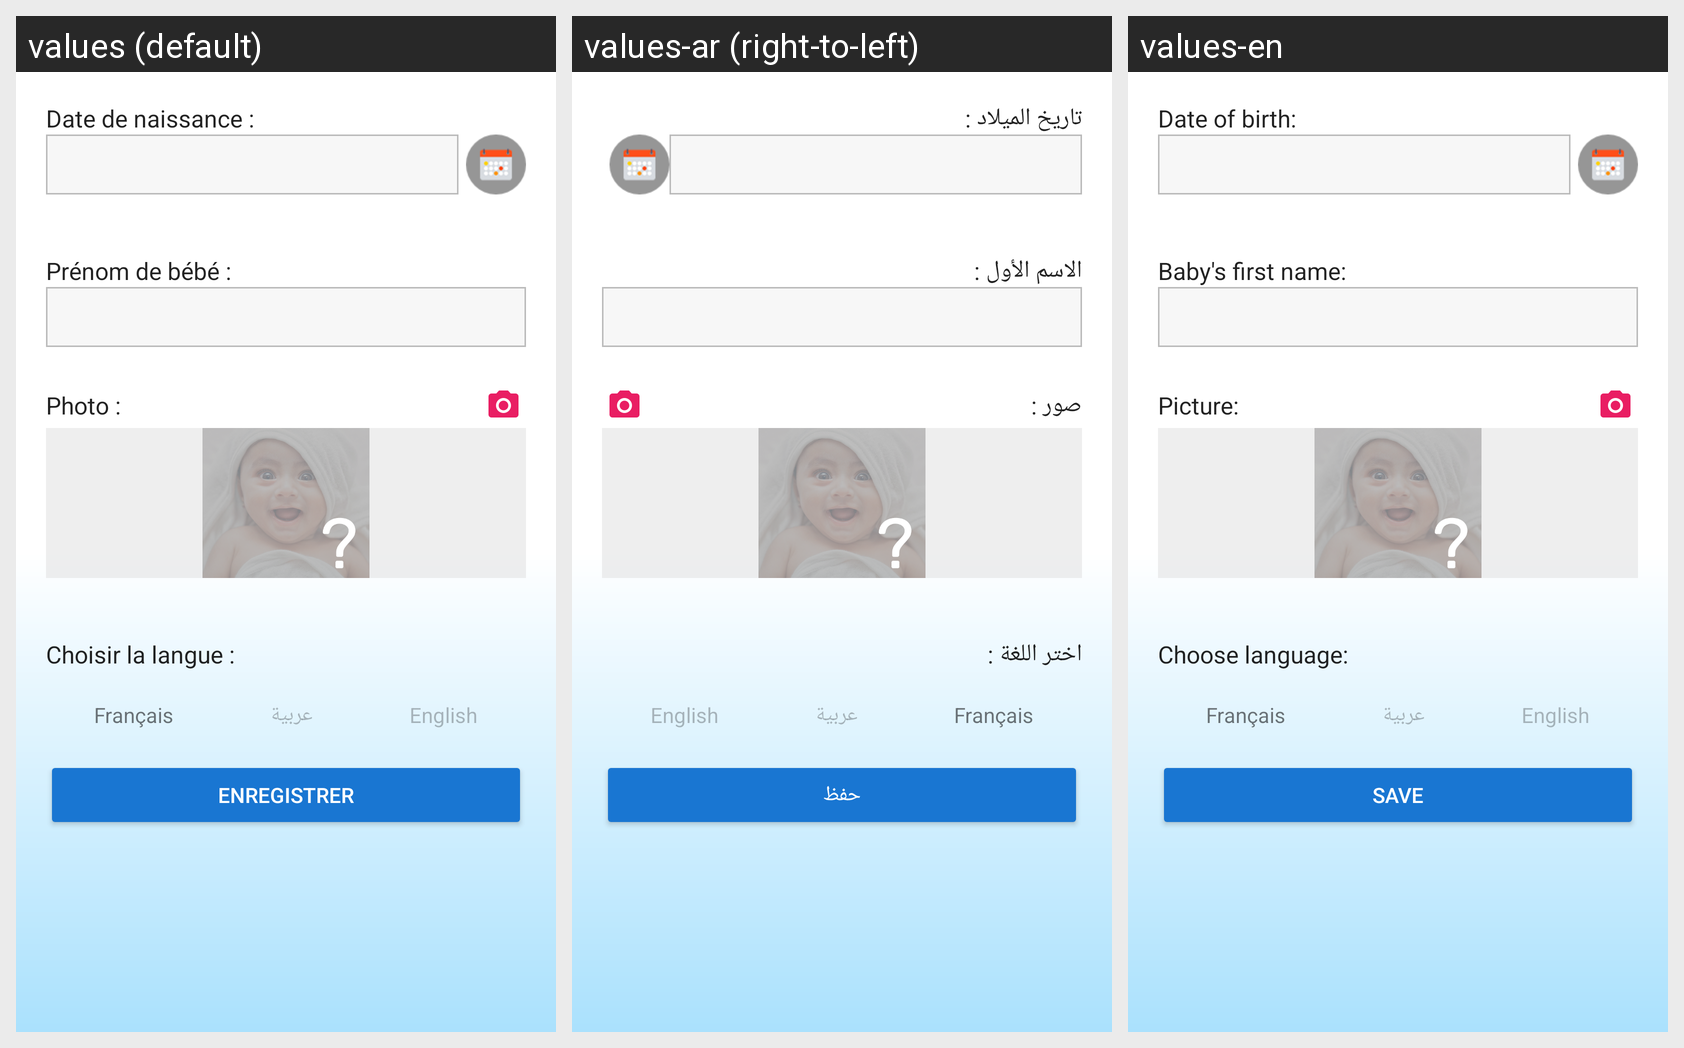

The same Android screen rendered under several of its app's locales, left to right. List the strings drawn on it with the default value and each locale's translation.
Android screen res/layout/fragment_setting.xml rendered under 3 locales, left to right: values (default), values-ar (right-to-left), values-en. Device: Nexus 5 (rendered at 1080×1920; each locale shown at half size, 540×960, under a caption strip naming it); theme AppTheme.
Strings drawn on this screen, with the default value and each locale's value (text and hints the layout hard-codes, and strings that could not be matched under every locale, appear in the picture but are not listed):

setting_dob
  values: Date de naissance :
  values-ar: تاريخ الميلاد :
  values-en: Date of birth:

setting_prenom
  values: Prénom de bébé :
  values-ar: الاسم الأول :
  values-en: Baby's first name:

setting_img
  values: Photo :
  values-ar: صور :
  values-en: Picture:

setting_lang
  values: Choisir la langue :
  values-ar: اختر اللغة :
  values-en: Choose language:

setting_save
  values: Enregistrer
  values-ar: حفظ
  values-en: Save
